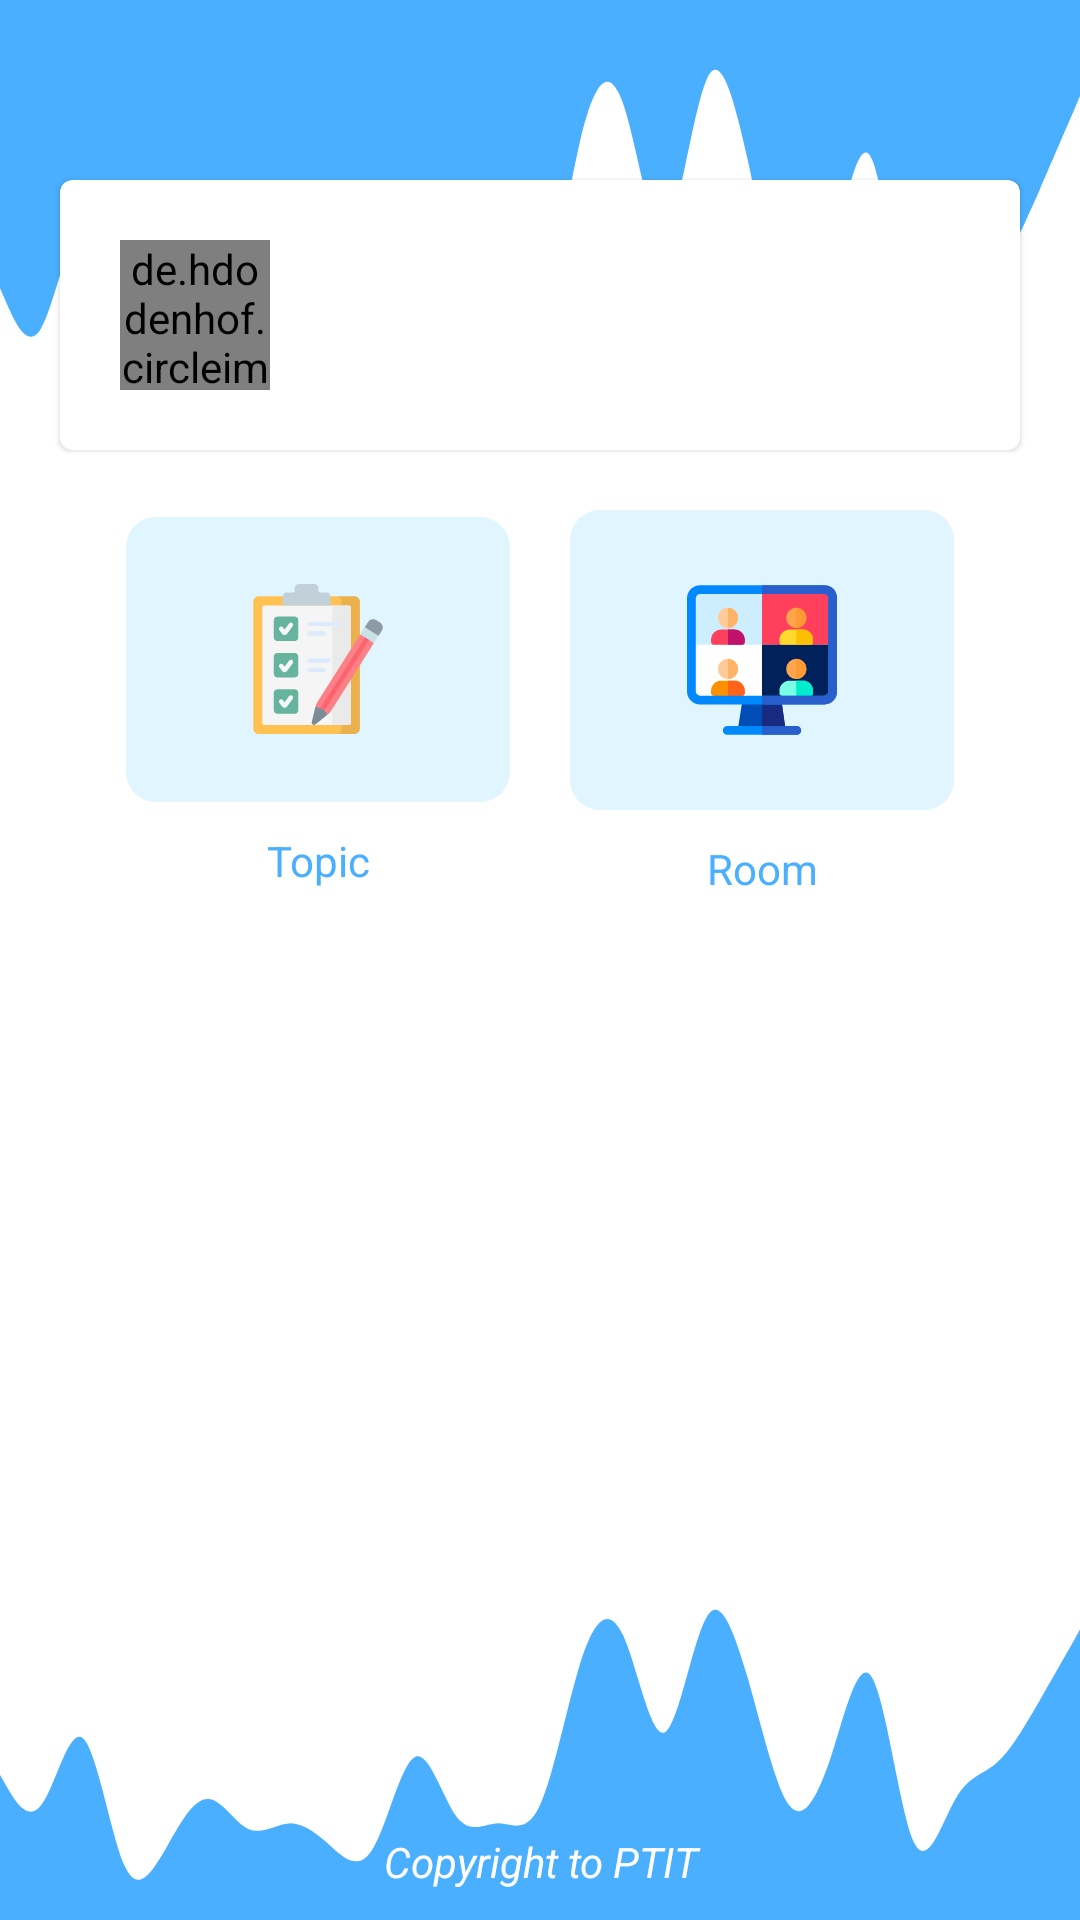

Write the Android layout XML for this screen, with the resource values it uses.
<!-- AndroidManifest.xml: application theme Theme.BTL -->
<!-- res/layout/activity_main.xml -->
<?xml version="1.0" encoding="utf-8"?>
<LinearLayout xmlns:android="http://schemas.android.com/apk/res/android"
    xmlns:app="http://schemas.android.com/apk/res-auto"
    xmlns:tools="http://schemas.android.com/tools"
    android:layout_width="match_parent"
    android:layout_height="match_parent"
    android:orientation="vertical"
    tools:context=".MainActivity">

    <RelativeLayout
        android:layout_width="match_parent"
        android:layout_height="160dp"
        android:layout_gravity="center"
        android:orientation="vertical">

        <ImageView
            android:layout_width="match_parent"
            android:layout_height="wrap_content"
            android:background="@drawable/ic_wave_top" />

        <com.google.android.material.card.MaterialCardView
            android:layout_width="match_parent"
            android:layout_height="wrap_content"
            android:layout_alignParentBottom="true"
            android:layout_marginStart="20dp"
            android:layout_marginEnd="20dp"
            android:layout_marginBottom="10dp">

            <LinearLayout
                android:layout_width="match_parent"
                android:layout_height="wrap_content"
                android:layout_gravity="center_vertical"
                android:gravity="center_vertical"
                android:orientation="horizontal"
                android:padding="20dp">


                <de.hdodenhof.circleimageview.CircleImageView
                    android:id="@+id/mAvatar"
                    android:layout_width="50dp"
                    android:layout_height="50dp"
                    app:civ_border_color="@color/app"
                    app:civ_border_overlay="true"
                    app:civ_border_width="1dp"
                    app:civ_circle_background_color="@color/white" />

                <TextView
                    android:id="@+id/txtName"
                    style="@style/TXT"
                    android:layout_width="match_parent"
                    android:layout_height="wrap_content"
                    android:layout_marginStart="10dp"
                    android:maxLines="1"
                    android:textColor="@color/black"
                    android:textSize="15sp"
                    android:textStyle="bold"
                    tools:ignore="HardcodedText" />
            </LinearLayout>
        </com.google.android.material.card.MaterialCardView>

    </RelativeLayout>


    <LinearLayout
        android:layout_width="match_parent"
        android:layout_height="wrap_content"
        android:layout_gravity="center"
        android:gravity="center"
        android:orientation="horizontal"
        android:weightSum="2.5">

        <com.google.android.material.card.MaterialCardView
            android:id="@+id/btnTopic"
            android:layout_width="0dp"
            android:layout_height="wrap_content"
            android:layout_gravity="center"
            android:layout_margin="10dp"
            android:layout_weight="1"
            app:cardElevation="0dp">

            <LinearLayout
                android:layout_width="match_parent"
                android:layout_height="wrap_content"
                android:orientation="vertical">

                <RelativeLayout
                    android:layout_width="match_parent"
                    android:layout_height="95dp"
                    android:layout_gravity="center"
                    android:background="@drawable/bg_3">

                    <ImageView
                        android:layout_width="50dp"
                        android:layout_height="50dp"
                        android:layout_centerInParent="true"
                        android:src="@drawable/ic_checklist" />
                </RelativeLayout>

                <TextView
                    style="@style/TXT"
                    android:layout_width="match_parent"
                    android:layout_height="wrap_content"
                    android:padding="10dp"
                    android:text="Topic"
                    android:textAlignment="center"
                    android:textColor="@color/app"
                    android:textSize="14sp" />
            </LinearLayout>

        </com.google.android.material.card.MaterialCardView>

        <com.google.android.material.card.MaterialCardView
            android:id="@+id/btnRoom"
            android:layout_width="0dp"
            android:layout_height="wrap_content"
            android:layout_gravity="center"
            android:layout_margin="10dp"
            android:layout_weight="1"
            app:cardElevation="0dp">

            <LinearLayout
                android:layout_width="match_parent"
                android:layout_height="wrap_content"
                android:orientation="vertical">

                <RelativeLayout
                    android:layout_width="match_parent"
                    android:layout_height="100dp"
                    android:layout_gravity="center"
                    android:background="@drawable/bg_3">

                    <ImageView
                        android:layout_width="50dp"
                        android:layout_height="50dp"
                        android:layout_centerInParent="true"
                        android:src="@drawable/ic_videoconference" />
                </RelativeLayout>

                <TextView
                    style="@style/TXT"
                    android:layout_width="match_parent"
                    android:layout_height="wrap_content"
                    android:padding="10dp"
                    android:text="Room"
                    android:textAlignment="center"
                    android:textColor="@color/app"
                    android:textSize="14sp" />
            </LinearLayout>

        </com.google.android.material.card.MaterialCardView>

    </LinearLayout>


    <ImageView
        android:layout_width="wrap_content"
        android:layout_height="200dp"
        android:src="@mipmap/ptit_2" />

    <TextView
        style="@style/TXT"
        android:layout_width="match_parent"
        android:layout_height="wrap_content"
        android:layout_marginTop="10dp"
        android:padding="10dp"
        android:text="Top Ranking"
        android:textAlignment="center"
        android:textColor="@color/app"
        android:textSize="20sp"
        android:textStyle="bold"
        android:visibility="gone"
        tools:ignore="HardcodedText" />


    <LinearLayout
        android:layout_width="match_parent"
        android:layout_height="match_parent"
        android:background="@drawable/ic_wave_bottom"
        android:orientation="vertical">

        <TextView
            style="@style/TXT"
            android:layout_width="match_parent"
            android:layout_height="match_parent"
            android:layout_gravity="center"
            android:gravity="bottom|center"
            android:padding="10dp"
            android:text="Copyright to PTIT"
            android:textColor="@color/white"
            android:textStyle="italic"
            tools:ignore="HardcodedText" />
    </LinearLayout>


</LinearLayout>
<!-- resources referenced by this layout -->
<resources>
  <color name="app">#4AAFFF</color>
  <color name="black">#FF000000</color>
  <color name="white">#FFFFFFFF</color>
  <!-- drawable bg_3 (drawable) -->
  <?xml version="1.0" encoding="utf-8"?>
  <shape xmlns:android="http://schemas.android.com/apk/res/android"
      android:shape="rectangle">
      <solid android:color="#DDDDF4FF"/>
      <corners android:radius="10dp"/>
  
  </shape>
  <!-- drawable ic_wave_top (drawable) -->
  <vector xmlns:android="http://schemas.android.com/apk/res/android"
      android:width="1440dp"
      android:height="320dp"
      android:viewportWidth="1440"
      android:viewportHeight="320">
    <path
        android:pathData="M0,192L9.2,202.7C18.5,213 37,235 55,218.7C73.8,203 92,149 111,160C129.2,171 148,245 166,272C184.6,299 203,277 222,256C240,235 258,213 277,213.3C295.4,213 314,235 332,240C350.8,245 369,235 388,234.7C406.2,235 425,245 443,256C461.5,267 480,277 498,256C516.9,235 535,181 554,176C572.3,171 591,213 609,229.3C627.7,245 646,235 665,234.7C683.1,235 702,245 720,218.7C738.5,192 757,128 775,90.7C793.8,53 812,43 831,69.3C849.2,96 868,160 886,154.7C904.6,149 923,75 942,53.3C960,32 978,64 997,106.7C1015.4,149 1034,203 1052,218.7C1070.8,235 1089,213 1108,176C1126.2,139 1145,85 1163,106.7C1181.5,128 1200,224 1218,250.7C1236.9,277 1255,235 1274,213.3C1292.3,192 1311,192 1329,181.3C1347.7,171 1366,149 1385,128C1403.1,107 1422,85 1431,74.7L1440,64L1440,0L1430.8,0C1421.5,0 1403,0 1385,0C1366.2,0 1348,0 1329,0C1310.8,0 1292,0 1274,0C1255.4,0 1237,0 1218,0C1200,0 1182,0 1163,0C1144.6,0 1126,0 1108,0C1089.2,0 1071,0 1052,0C1033.8,0 1015,0 997,0C978.5,0 960,0 942,0C923.1,0 905,0 886,0C867.7,0 849,0 831,0C812.3,0 794,0 775,0C756.9,0 738,0 720,0C701.5,0 683,0 665,0C646.2,0 628,0 609,0C590.8,0 572,0 554,0C535.4,0 517,0 498,0C480,0 462,0 443,0C424.6,0 406,0 388,0C369.2,0 351,0 332,0C313.8,0 295,0 277,0C258.5,0 240,0 222,0C203.1,0 185,0 166,0C147.7,0 129,0 111,0C92.3,0 74,0 55,0C36.9,0 18,0 9,0L0,0Z"
        android:fillColor="#4AAFFF"/>
  </vector>
  <style name="TXT">
          <item name="android:textSize">14sp</item>
          <item name="android:textColor">@color/black</item>
          <item name="fontFamily">@font/averia_sans_libre_light</item>
      </style>
  <style name="Theme.BTL" parent="Theme.MaterialComponents.DayNight.NoActionBar">
          
          a
          <item name="colorPrimaryVariant">@color/app</item>
          <item name="colorOnPrimary">@color/white</item>
          
          <item name="colorSecondary">@color/teal_200</item>
          <item name="colorSecondaryVariant">@color/teal_700</item>
          <item name="colorOnSecondary">@color/black</item>
          
          <item name="android:statusBarColor" tools:targetApi="l">?attr/colorPrimaryVariant</item>
          
      </style>
  <color name="teal_200">#FF03DAC5</color>
  <color name="teal_700">#FF018786</color>
</resources>
